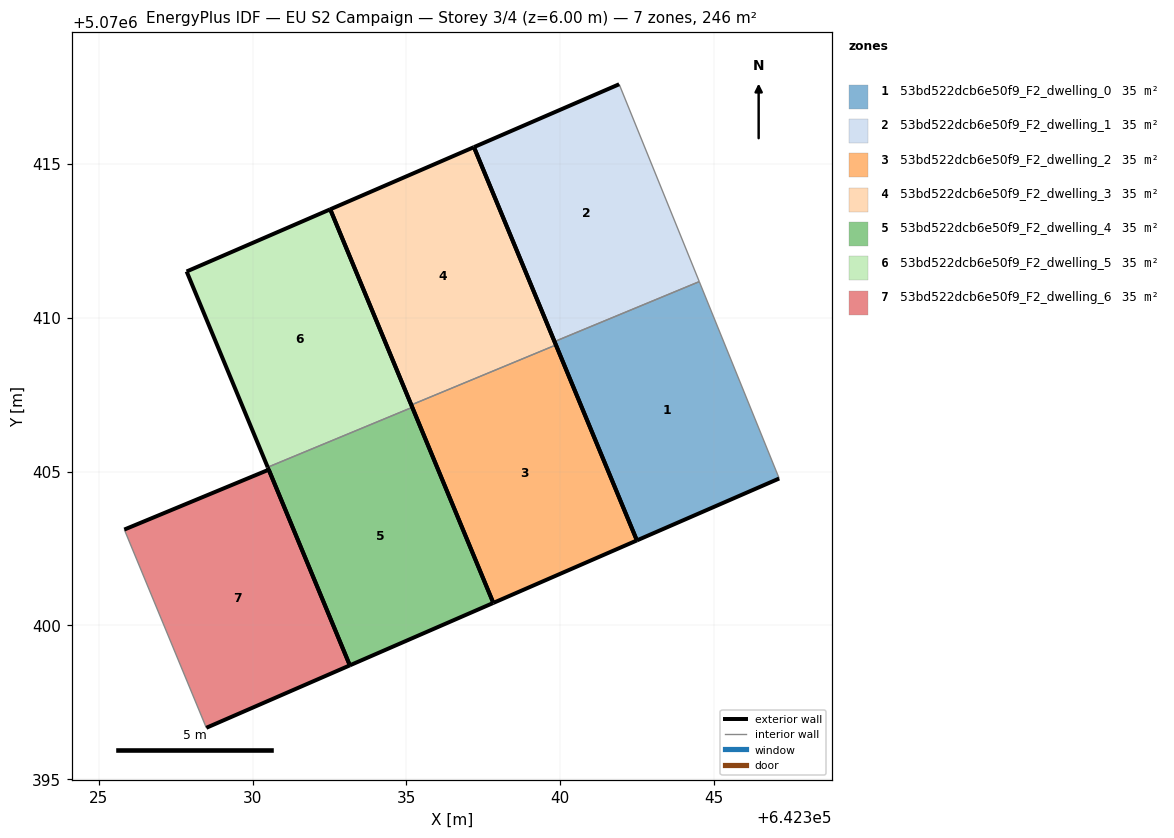
=== STOREY PLAN SPEC (per zone: floor XY polygon, exterior-wall plan segments, windows/doors) ===
zone 1: 53bd522dcb6e50f9_F2_dwelling_0  (35.2 m²)
  floor: (642347.11, 5070404.77) (642344.51, 5070411.17) (642339.81, 5070409.22) (642342.49, 5070402.76)
  exterior wall: (642347.11, 5070404.77) – (642342.49, 5070402.76)  [5.0 m]
  exterior wall: (642342.49, 5070402.76) – (642339.81, 5070409.22)  [7.0 m]
  interior walls: 2
zone 2: 53bd522dcb6e50f9_F2_dwelling_1  (35.2 m²)
  floor: (642344.51, 5070411.17) (642341.91, 5070417.58) (642337.19, 5070415.54) (642339.81, 5070409.22)
  exterior wall: (642337.19, 5070415.54) – (642341.91, 5070417.58)  [5.1 m]
  exterior wall: (642339.81, 5070409.22) – (642337.19, 5070415.54)  [6.8 m]
  interior walls: 2
zone 3: 53bd522dcb6e50f9_F2_dwelling_2  (35.2 m²)
  floor: (642342.49, 5070402.76) (642339.86, 5070409.11) (642335.16, 5070407.16) (642337.82, 5070400.73)
  exterior wall: (642339.86, 5070409.11) – (642342.49, 5070402.76)  [6.9 m]
  exterior wall: (642342.49, 5070402.76) – (642337.82, 5070400.73)  [5.1 m]
  exterior wall: (642337.82, 5070400.73) – (642335.16, 5070407.16)  [7.0 m]
  interior walls: 1
zone 4: 53bd522dcb6e50f9_F2_dwelling_3  (35.2 m²)
  floor: (642339.86, 5070409.11) (642337.19, 5070415.54) (642332.52, 5070413.52) (642335.16, 5070407.16)
  exterior wall: (642332.52, 5070413.52) – (642337.19, 5070415.54)  [5.1 m]
  exterior wall: (642337.19, 5070415.54) – (642339.86, 5070409.11)  [7.0 m]
  exterior wall: (642335.16, 5070407.16) – (642332.52, 5070413.52)  [6.9 m]
  interior walls: 1
zone 5: 53bd522dcb6e50f9_F2_dwelling_4  (35.2 m²)
  floor: (642337.82, 5070400.73) (642335.19, 5070407.09) (642330.49, 5070405.14) (642333.16, 5070398.70)
  exterior wall: (642335.19, 5070407.09) – (642337.82, 5070400.73)  [6.9 m]
  exterior wall: (642337.82, 5070400.73) – (642333.16, 5070398.70)  [5.1 m]
  exterior wall: (642333.16, 5070398.70) – (642330.49, 5070405.14)  [7.0 m]
  interior walls: 1
zone 6: 53bd522dcb6e50f9_F2_dwelling_5  (35.2 m²)
  floor: (642335.19, 5070407.09) (642332.52, 5070413.52) (642327.86, 5070411.50) (642330.49, 5070405.14)
  exterior wall: (642327.86, 5070411.50) – (642332.52, 5070413.52)  [5.1 m]
  exterior wall: (642332.52, 5070413.52) – (642335.19, 5070407.09)  [7.0 m]
  exterior wall: (642330.49, 5070405.14) – (642327.86, 5070411.50)  [6.9 m]
  interior walls: 1
zone 7: 53bd522dcb6e50f9_F2_dwelling_6  (35.2 m²)
  floor: (642333.16, 5070398.70) (642330.52, 5070405.06) (642325.83, 5070403.11) (642328.50, 5070396.67)
  exterior wall: (642325.83, 5070403.11) – (642330.52, 5070405.06)  [5.1 m]
  exterior wall: (642330.52, 5070405.06) – (642333.16, 5070398.70)  [6.9 m]
  exterior wall: (642333.16, 5070398.70) – (642328.50, 5070396.67)  [5.1 m]
  interior walls: 1

=== DERIVED (storey summary) ===
Building: EU S2 Campaign
Storey: 3 of 4  (floor level z = 6.00 m)
Storey gross floor area: 246.4 m²
Zones on this storey: 7
  - 53bd522dcb6e50f9_F2_dwelling_0: floor 35.2 m²; exterior wall 12.0 m (36.1 m²); WWR 0.0%
  - 53bd522dcb6e50f9_F2_dwelling_1: floor 35.2 m²; exterior wall 12.0 m (35.9 m²); WWR 0.0%
  - 53bd522dcb6e50f9_F2_dwelling_2: floor 35.2 m²; exterior wall 18.9 m (56.8 m²); WWR 0.0%
  - 53bd522dcb6e50f9_F2_dwelling_3: floor 35.2 m²; exterior wall 18.9 m (56.8 m²); WWR 0.0%
  - 53bd522dcb6e50f9_F2_dwelling_4: floor 35.2 m²; exterior wall 18.9 m (56.8 m²); WWR 0.0%
  - 53bd522dcb6e50f9_F2_dwelling_5: floor 35.2 m²; exterior wall 18.9 m (56.8 m²); WWR 0.0%
  - 53bd522dcb6e50f9_F2_dwelling_6: floor 35.2 m²; exterior wall 17.0 m (51.1 m²); WWR 0.0%
Zone adjacency (shared interzone walls):
  - 53bd522dcb6e50f9_F2_dwelling_0 ↔ 53bd522dcb6e50f9_F2_dwelling_1
  - 53bd522dcb6e50f9_F2_dwelling_2 ↔ 53bd522dcb6e50f9_F2_dwelling_3
  - 53bd522dcb6e50f9_F2_dwelling_4 ↔ 53bd522dcb6e50f9_F2_dwelling_5